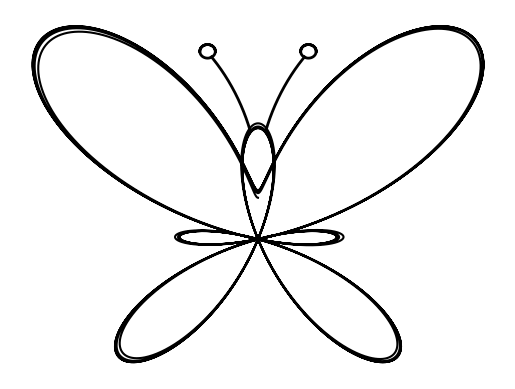

This chart was generated by the following Python code:
# -*- coding: utf-8 -*-
"""
Draw a graph resembling a butterfly.

@author: imbroscb
"""

import numpy as np
import matplotlib.pyplot as plt

# %%


# body
t = np.linspace(0, 10 * np.pi, 12000)
arg1 = np.exp(np.cos(t))
arg2 = 2 * np.cos(4 * t)
arg3 = (np.sin(t/45))**5
x = np.sin(t) * (arg1 - arg2 - arg3)
y = np.cos(t) * (arg1 - arg2 - arg3)

# antennae
x2_1 = np.linspace(0.1, 0.6, 1000)
x2_2 = np.linspace(-0.1, -0.6, 1000)
y2 = 2.5 * np.sin(x2_1)**0.5 + 0.8
t = np.linspace(0, 3 * np.pi, 1000)
x3_1 = 0.1 * np.cos(t) + 0.65
x3_2 = 0.1 * np.cos(t) - 0.65
y3 = 0.1 * np.sin(t) + 2.76

# plot
plt.figure()
plt.plot(x, y, c='black')
plt.plot(x2_1, y2, linewidth=2, c='black')
plt.plot(x2_2, y2, linewidth=2, c='black')
plt.plot(x3_1, y3, linewidth=2, c='black')
plt.plot(x3_2, y3, linewidth=2, c='black')
plt.axis('off')


